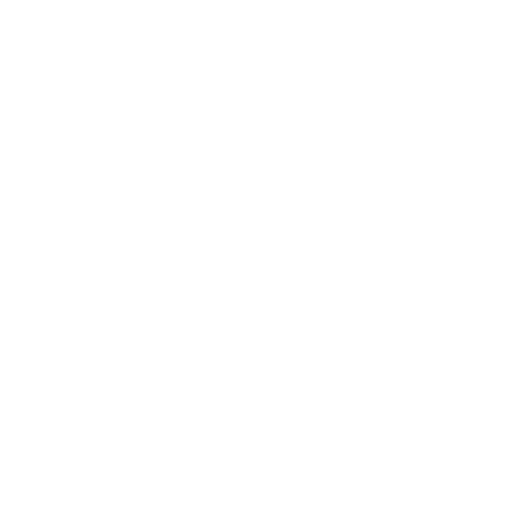
t = 0.00 s
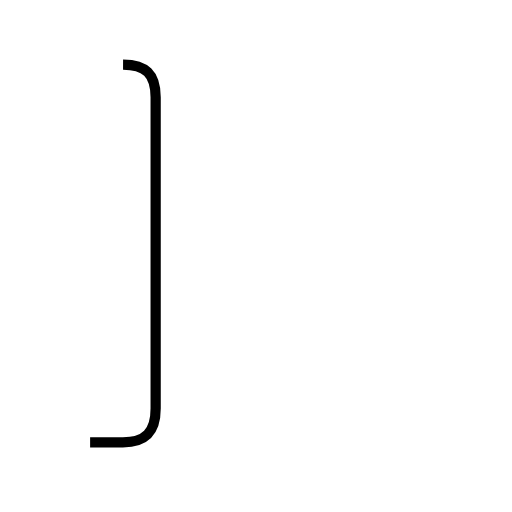
t = 1.32 s
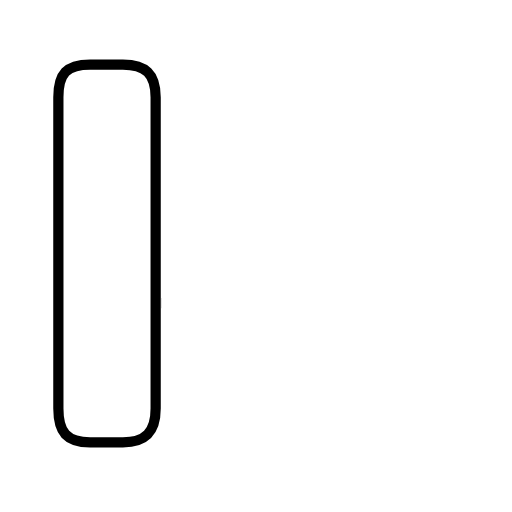
t = 2.65 s
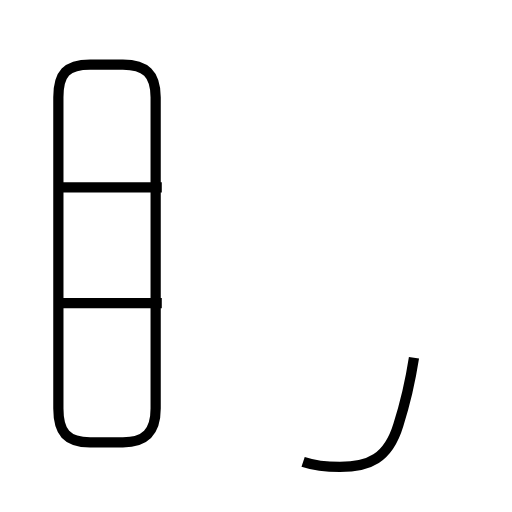
t = 3.78 s
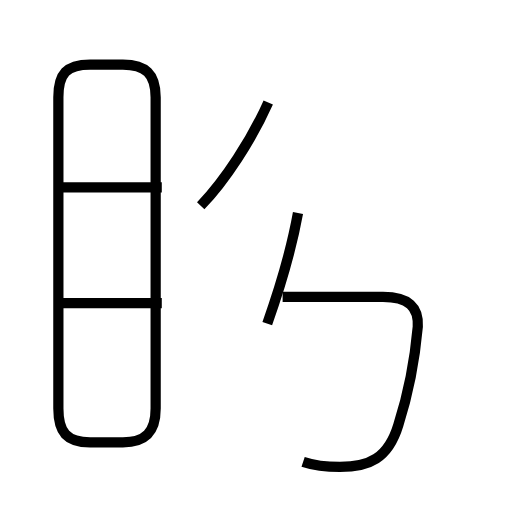
t = 5.02 s
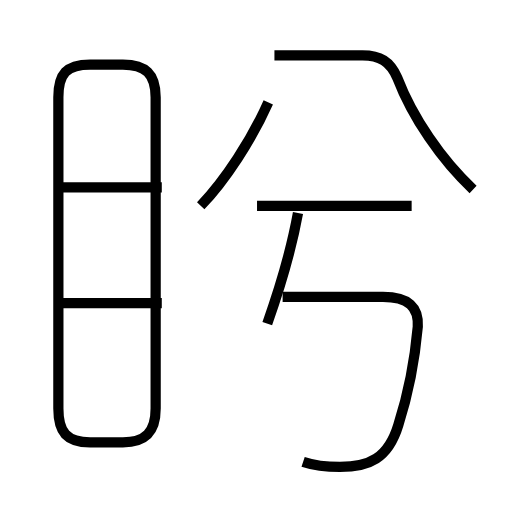
t = 6.26 s

The animated SVG that drew these frames (rendered in a browser with its animation timeline set to each time). Animation: 8 SMIL elements (animate=8); one cycle of 6.26 s.

<?xml version='1.0' encoding='utf-8'?>
<svg viewBox="0.0 -6.0 50.0 50.0" version="1.1" xmlns="http://www.w3.org/2000/svg"><rect x="-1000" y="-1000" width="2000" height="2000" stroke="white" fill="white" /><g style="fill:none;stroke:#000000;stroke-width:1"><path d="M 8.8 -0.8 L 12.0 -0.8 C 14.2 -0.8 15.2 -1.8 15.2 -4.1 L 15.2 -34.5 C 15.2 -36.8 14.2 -37.7 12.0 -37.7 L 8.8 -37.7 C 6.5 -37.7 5.7 -36.8 5.7 -34.5 L 5.7 -4.1 C 5.7 -1.8 6.5 -0.8 8.8 -0.8 Z " transform="translate(0.0 38.0)" stroke-dasharray="88.25635906007805" stroke-dashoffset="88.25635906007805"><animate attributeName="stroke-dashoffset" from="88.25635906007805" to="0" dur="2.6476907718023415s" begin="0s" fill="freeze" /></path><path d="M 15.8 -14.4 L 6.0 -14.4 " transform="translate(0.0 38.0)" stroke-dasharray="9.8" stroke-dashoffset="9.8"><animate attributeName="stroke-dashoffset" from="9.8" to="0" dur="0.294s" begin="2.6476907718023415s" fill="freeze" /></path><path d="M 15.8 -25.7 L 6.0 -25.7 " transform="translate(0.0 38.0)" stroke-dasharray="9.8" stroke-dashoffset="9.8"><animate attributeName="stroke-dashoffset" from="9.8" to="0" dur="0.294s" begin="2.9416907718023415s" fill="freeze" /></path><path d="M 29.6 1.1 C 30.5 1.4 31.8 1.6 33.2 1.6 C 36.0 1.6 37.9 0.8 38.9 -2.5 C 39.8 -5.3 40.5 -8.7 40.8 -12.1 C 40.9 -14.0 39.9 -15.0 37.4 -15.0 L 27.6 -15.0 " transform="translate(0.0 38.0)" stroke-dasharray="36.14776592240115" stroke-dashoffset="36.14776592240115"><animate attributeName="stroke-dashoffset" from="36.14776592240115" to="0" dur="1.0844329776720345s" begin="3.2356907718023415s" fill="freeze" /></path><path d="M 26.1 -12.4 C 27.3 -15.8 28.4 -19.3 29.1 -23.2 " transform="translate(0.0 38.0)" stroke-dasharray="11.221768990948402" stroke-dashoffset="11.221768990948402"><animate attributeName="stroke-dashoffset" from="11.221768990948402" to="0" dur="0.33665306972845205s" begin="4.3201237494743765s" fill="freeze" /></path><path d="M 19.6 -23.9 C 22.0 -26.4 24.6 -30.4 26.2 -34.0 " transform="translate(0.0 38.0)" stroke-dasharray="12.117432335713522" stroke-dashoffset="12.117432335713522"><animate attributeName="stroke-dashoffset" from="12.117432335713522" to="0" dur="0.36352297007140566s" begin="4.656776819202829s" fill="freeze" /></path><path d="M 40.2 -23.9 L 25.1 -23.9 " transform="translate(0.0 38.0)" stroke-dasharray="15.100000000000001" stroke-dashoffset="15.100000000000001"><animate attributeName="stroke-dashoffset" from="15.100000000000001" to="0" dur="0.453s" begin="5.020299789274235s" fill="freeze" /></path><path d="M 46.2 -25.5 C 43.1 -28.4 40.3 -32.5 38.8 -36.4 C 38.1 -38.0 37.1 -38.6 35.4 -38.6 L 26.8 -38.6" transform="translate(0.0 38.0)" stroke-dasharray="26.22980662917589" stroke-dashoffset="26.22980662917589"><animate attributeName="stroke-dashoffset" from="26.22980662917589" to="0" dur="0.7868941988752767s" begin="5.473299789274235s" fill="freeze" /></path></g></svg>
